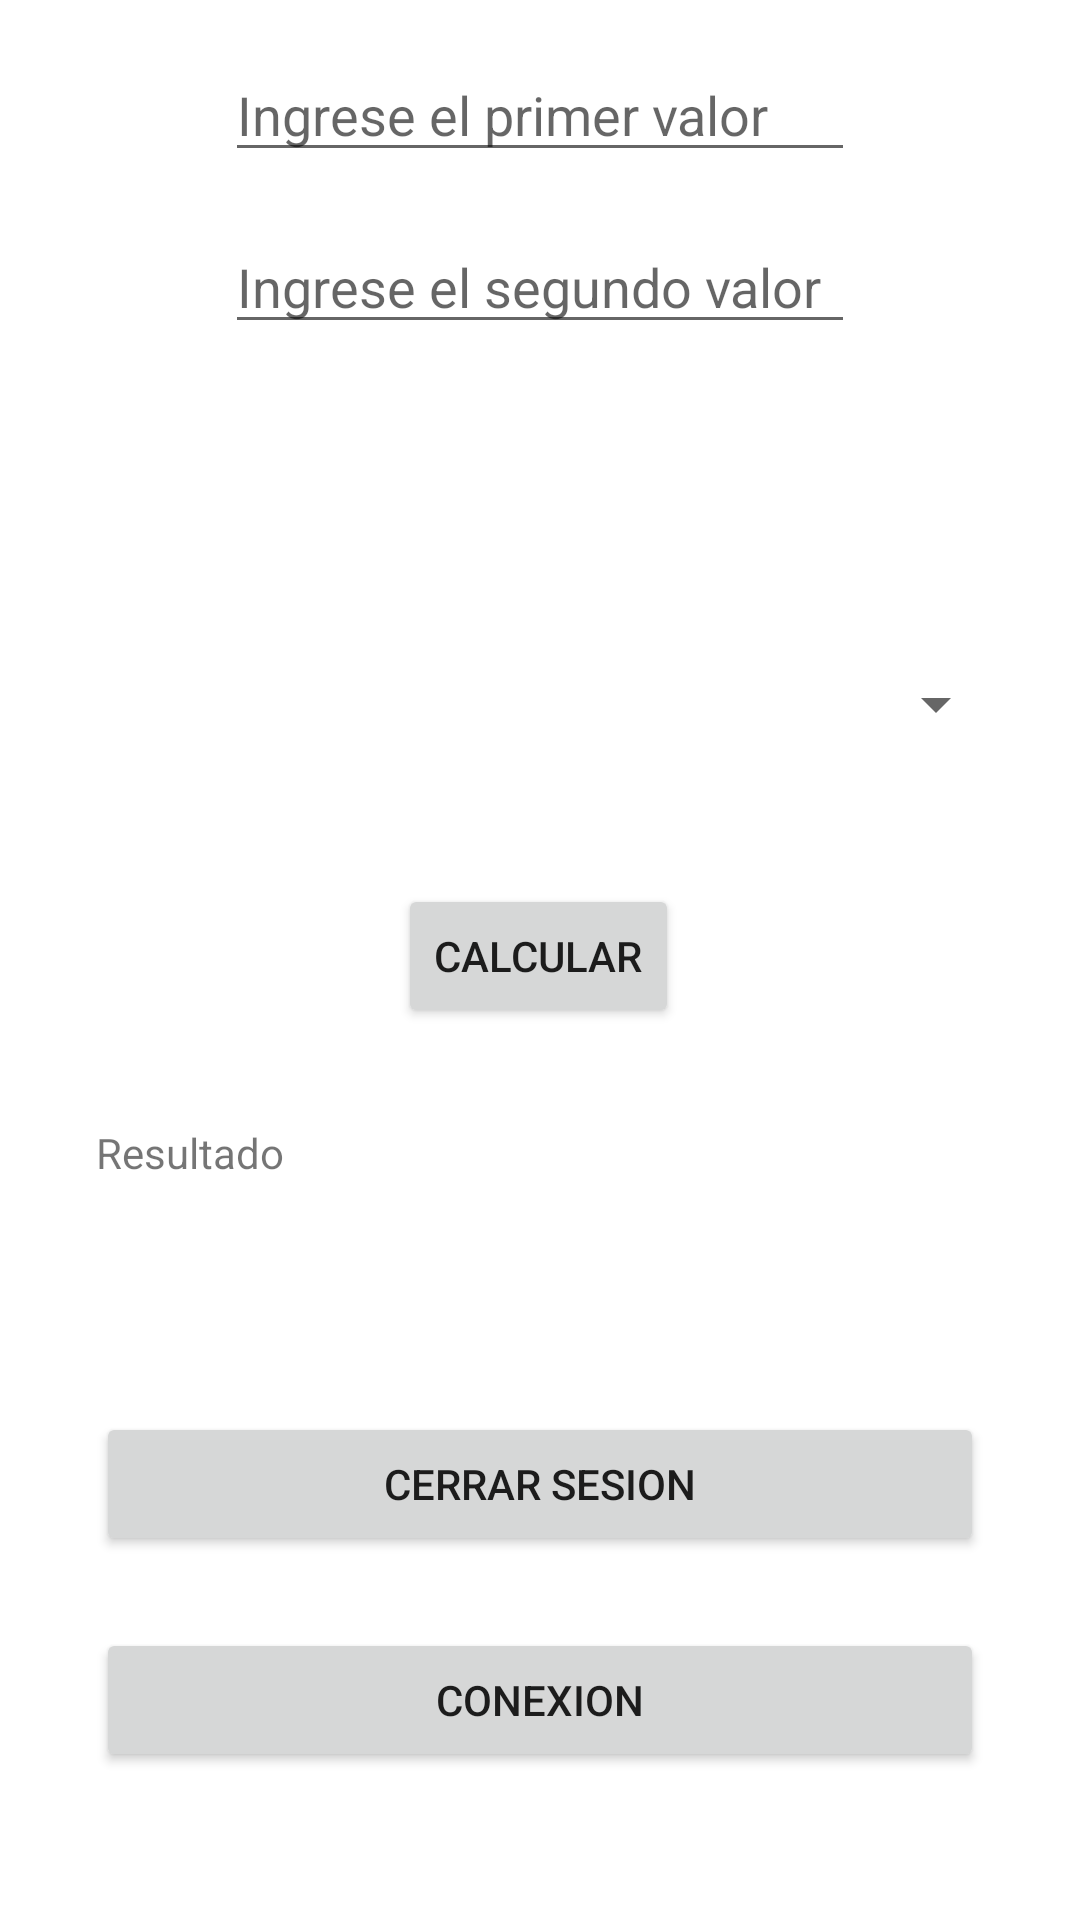

Produce the Android XML layout that renders to this screen, including the resource entries it uses.
<!-- AndroidManifest.xml: application theme Theme.Talller -->
<!-- res/layout/activity_loggout.xml -->
<?xml version="1.0" encoding="utf-8"?>
<androidx.constraintlayout.widget.ConstraintLayout
        xmlns:android="http://schemas.android.com/apk/res/android"
        xmlns:tools="http://schemas.android.com/tools"
        xmlns:app="http://schemas.android.com/apk/res-auto"
        android:layout_width="match_parent"
        android:layout_height="match_parent"
        tools:context=".MainActivity">


    <Button
            android:text="Cerrar sesion"
            android:layout_width="match_parent"
            android:layout_height="wrap_content" android:id="@+id/btn_cerrar_sesion"
            app:layout_constraintEnd_toEndOf="parent" app:layout_constraintStart_toStartOf="parent"
            android:layout_marginStart="32dp" android:layout_marginEnd="32dp"
            app:layout_constraintHorizontal_bias="0.0" app:layout_constraintTop_toBottomOf="@+id/result_text"
            android:layout_marginTop="52dp"/>
    <Button
            android:text="Conexion"
            android:layout_width="match_parent"
            android:layout_height="wrap_content" android:id="@+id/btn_conexion"
            app:layout_constraintTop_toBottomOf="@+id/btn_cerrar_sesion" app:layout_constraintStart_toStartOf="parent"
            app:layout_constraintEnd_toEndOf="parent" android:layout_marginTop="24dp" android:layout_marginEnd="32dp"
            android:layout_marginStart="32dp" app:layout_constraintHorizontal_bias="1.0"/>
    <EditText
            android:layout_width="wrap_content"
            android:layout_height="wrap_content"
            android:inputType="number"
            android:ems="10"
            android:id="@+id/first_number"
            app:layout_constraintTop_toTopOf="parent" app:layout_constraintStart_toStartOf="parent"
            app:layout_constraintEnd_toEndOf="parent" android:layout_marginTop="16dp"
            android:hint="Ingrese el primer valor"/>
    <EditText
            android:layout_width="wrap_content"
            android:layout_height="wrap_content"
            android:inputType="number"
            android:ems="10"
            android:id="@+id/secondnumber"
            app:layout_constraintTop_toBottomOf="@+id/first_number" app:layout_constraintStart_toStartOf="parent"
            app:layout_constraintEnd_toEndOf="parent" android:layout_marginTop="16dp"
            android:hint="Ingrese el segundo valor"/>
    <Spinner
            android:layout_width="match_parent"
            android:layout_height="wrap_content" android:id="@+id/spinner"
            app:layout_constraintTop_toBottomOf="@+id/secondnumber" android:layout_marginTop="108dp"
            app:layout_constraintStart_toStartOf="parent" app:layout_constraintEnd_toEndOf="parent"
            android:layout_marginStart="24dp" android:layout_marginEnd="24dp"
            app:layout_constraintHorizontal_bias="0.0"/>
    <Button
            android:text="Calcular"
            android:layout_width="wrap_content"
            android:layout_height="wrap_content" android:id="@+id/btn_calcular"
            app:layout_constraintTop_toBottomOf="@+id/spinner"
            android:layout_marginTop="48dp" app:layout_constraintEnd_toEndOf="parent"
            app:layout_constraintStart_toStartOf="parent" app:layout_constraintHorizontal_bias="0.498"
            android:onClick="calcular"/>
    <TextView
            android:text="Resultado"
            android:layout_width="match_parent"
            android:layout_height="44dp" android:id="@+id/result_text"
            app:layout_constraintTop_toBottomOf="@+id/btn_calcular"
            android:layout_marginTop="32dp" app:layout_constraintEnd_toEndOf="parent"
            app:layout_constraintStart_toStartOf="parent" android:layout_marginEnd="32dp"
            android:layout_marginStart="32dp"/>
</androidx.constraintlayout.widget.ConstraintLayout>
<!-- resources referenced by this layout -->
<resources>
  <style name="Theme.Talller" parent="Theme.MaterialComponents.DayNight.DarkActionBar">
          
          <item name="colorPrimary">@color/purple_500</item>
          <item name="colorPrimaryVariant">@color/purple_700</item>
          <item name="colorOnPrimary">@color/white</item>
          
          <item name="colorSecondary">@color/teal_200</item>
          <item name="colorSecondaryVariant">@color/teal_700</item>
          <item name="colorOnSecondary">@color/black</item>
          
          <item name="android:statusBarColor" tools:targetApi="l">?attr/colorPrimaryVariant</item>
          
      </style>
  <!-- not gathered from this repository: default colours our renderer supplied (Android Studio template values) -->
  <color name="purple_500">#FF6200EE</color>
  <color name="purple_700">#FF3700B3</color>
  <color name="teal_200">#FF03DAC5</color>
  <color name="teal_700">#FF018786</color>
  <color name="black">#FF000000</color>
  <color name="white">#FFFFFFFF</color>
</resources>
